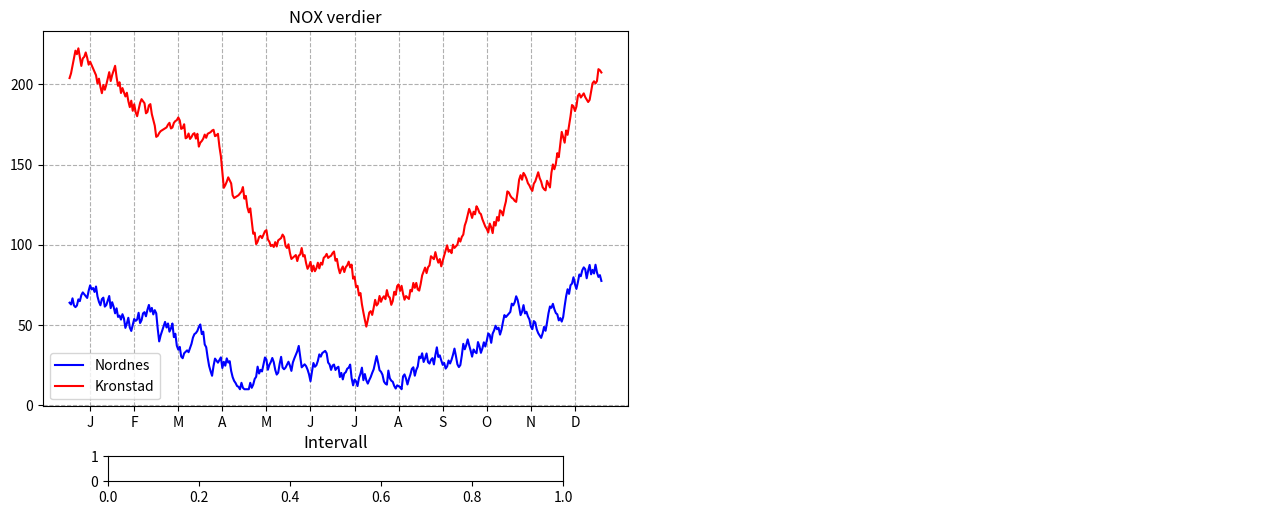

This chart was generated by the following Python code: (Note: this script raises an exception after producing the figure.)
import math
import numpy as np
import matplotlib.pyplot as plt
from matplotlib.widgets import Slider   #Bytter RadioButtons med Slider
import matplotlib.image as mpimg
import matplotlib.patches as mpatches

#Generater random data for a year
# centervals are values average values for each month
# samedata = false, new data each time program is called
import random
from random import randint
def GenereateRandomYearDataList(intencity:float, seed:int=0) -> list[int]:
    """
    :param intencity: Number specifying size, amplitude
    :param seed: If given, same data with seed is generated
    :return:
    """
    if seed != 0:
        random.seed(seed)
    centervals = [200,150,100, 75,75,75, 50, 75, 100, 150, 200, 250, 300]
    centervals = [x * intencity for x in centervals]
    nox = centervals[0]
    inc = True
    noxList = []
    for index in range(1,365):
        if randint(1, 100) > 50:
            inc = not inc
        center = centervals[int(index / 30)]
        dx = min(2.0, max(0.5, nox / center ))
        nox =  nox + randint(1,5) / dx if inc else nox - randint( 1, 5) * dx
        nox = max(10, nox)
        noxList.append(nox)
    return noxList

kron_nox_year = GenereateRandomYearDataList(intencity=1.0, seed = 2)
nord_nox_year = GenereateRandomYearDataList(intencity=.3, seed = 1)


#create figure and 3 axis
fig = plt.figure(figsize=(13, 5))

axNok = fig.add_axes((0.05, 0.2, 0.45, 0.75))
axInterval = fig.add_axes((0.1, 0.05, 0.35, 0.05))
axBergen = fig.add_axes((0.5, 0.05, 0.5, 0.9))

axInterval.patch.set_alpha(0.5)

coordinates_Nordnes = (550,320)
coordinates_Kronstad = (900,900)
days_interval = (1,365)
marked_point = (0,0)



def on_day_interval(kvartal):
    global days_interval, marked_point
    axNok.cla()
    days_interval = (1,365)
    if kvartal == '1. Kvartal':
        days_interval = (1,90)
    if kvartal == '2. Kvartal':
        days_interval = (90, 180)
    if kvartal == '3. Kvartal':
        days_interval = (180,270)
    if kvartal == '4. Kvartal':
        days_interval = (270,365)
    marked_point = (0, 0)
    plot_graph()

def on_click(event) :
    global marked_point
    if ax := event.inaxes:
        if ax == axBergen:
            marked_point = (event.xdata, event.ydata)
            plot_graph()

#estimate NOX value based on the two measuring stations
def CalcPointValue(valN, valK):
    distNordnes = math.dist(coordinates_Nordnes, marked_point)
    distKronstad = math.dist(coordinates_Kronstad, marked_point)
    distNordnesKronstad = math.dist(coordinates_Nordnes, coordinates_Kronstad)
    val = (1 - distKronstad /(distKronstad+distNordnes)) * valK  + (1 - distNordnes /(distKronstad+distNordnes))* valN
    val = val * ( distNordnesKronstad / (distNordnes + distKronstad) ) ** 4

    return val

# Make two circles in Nordnes and Kronstad
def draw_circles_stations():
    circle = mpatches.Circle((550,320), 25, color='blue')
    axBergen.add_patch(circle)
    circle = mpatches.Circle((900,900), 25, color='red')
    axBergen.add_patch(circle)

def draw_label_and_ticks():
    num_labels = 12
    xlabels = ['J' ,'F' ,'M' ,'A' ,'M' ,'J', 'J', 'A', 'S', 'O', 'N', 'D']
    xticks = np.linspace(15, 345, num_labels)
    if days_interval[1] == 90:
        xticks = [15,45,75]
        xlabels = ['Jan', 'Feb', 'Mars']
    if days_interval[1] == 180:
        xticks = [15,45,75]
        xlabels = ['April', 'Mai', 'Juni']
    if days_interval[1] == 270:
        xticks = [15, 45, 75]
        xlabels = ['July', 'Aug', 'Sept']
    if days_interval[0] == 270:
        xticks = [15, 45, 75]
        xlabels = ['Okt', 'Nov', 'Des']
    axNok.set_xticks(xticks)
    axNok.set_xticklabels(xlabels)

def plot_graph():
    axNok.cla()
    axBergen.cla()
    nord_nox = nord_nox_year[days_interval[0]:days_interval[1]]
    kron_nox = kron_nox_year[days_interval[0]:days_interval[1]]
    days = len(nord_nox)
    list_days = np.linspace(1, days, days)

    # draw the marked point & the orange graph
    l3 = None
    nox_point = []
    if marked_point != (0,0):
        nox_point = [CalcPointValue(nord_nox[i], kron_nox[i]) for i in range(days)]
        l3, = axNok.plot(list_days, nox_point, 'darkorange')
        circle = mpatches.Circle((marked_point[0], marked_point[1]), 25, color='orange')
        axBergen.add_patch(circle)

    l1, = axNok.plot(list_days, nord_nox, 'blue')
    l2, = axNok.plot(list_days, kron_nox, 'red')
    axNok.set_title("NOX verdier")
    axInterval.set_title("Intervall")

    # Add average NOX value box
    if marked_point != (0,0):
        avg_nordnes = np.mean(nord_nox)
        avg_kronstad = np.mean(kron_nox)
        avg_marked = np.mean(nox_point)
        avg_text = f'Gjennomsnitt NOX:\nNordnes: {avg_nordnes:.1f}\nKronstad: {avg_kronstad:.1f}\nMarkert: {avg_marked:.1f}'
        axNok.text(0.02, 0.98, avg_text, transform=axNok.transAxes, 
                  bbox=dict(facecolor='white', alpha=0.8, edgecolor='gray'),
                  verticalalignment='top', fontsize=9)

    lines = [l1, l2] if l3 is None else [l1,l2, l3]
    axNok.legend(lines, ["Nordnes", "Kronstad", "Markert plass"])
    axNok.grid(linestyle='--')
    draw_label_and_ticks()

    #Plot Map of Bergen
    axBergen.axis('off')
    img = mpimg.imread('python/bergen.png')
    img = axBergen.imshow(img)
    axBergen.set_title("Kart Bergen")
    draw_circles_stations();
    plt.draw()

plot_graph()

# Replace the radio button creation and setup with a slider
def create_interval_slider():
    slider = Slider(
        ax=axInterval,
        label='Kvartal',
        valmin=0,
        valmax=4,
        valinit=0,
        valstep=1,
        color='lightblue'
    )
    
    def slider_callback(val):
        quarters = {
            0: (1, 365),    # Hele året
            1: (1, 90),     # 1. kvartal
            2: (90, 180),   # 2. kvartal
            3: (180, 270),  # 3. kvartal
            4: (270, 365)   # 4. kvartal
        }
        global days_interval
        days_interval = quarters[int(val)]
        plot_graph()
        
    slider.on_changed(slider_callback)
    return slider

# Replace the radio button creation at the bottom with:
slider = create_interval_slider()

# noinspection PyTypeChecker
plt.connect('button_press_event', on_click)

plt.show()

